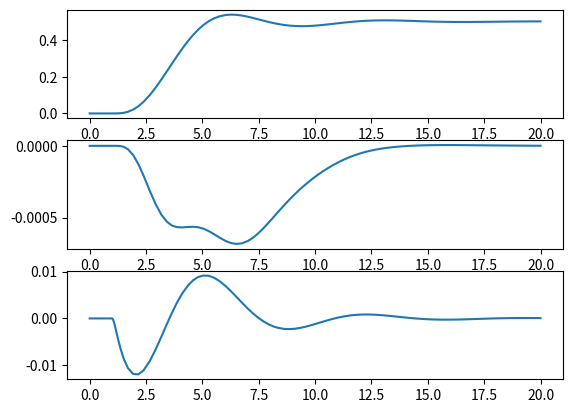

This figure's Python source:
from math import sin, cos
from scipy.integrate import solve_ivp
import matplotlib.pyplot as plt


# Constants
g     = 9.81    # Gravitational acceleration (m/s^2)
m     = 0.18    # Mass (kg)
Ixx   = 0.00025 # Mass moment of inertia (kg*m^2)
L     = 0.086   # Arm length (m)


# Returns the desired position, velocity, and acceleration at a given time.
# Trajectory is a step (y changes from 0 to 0.5 at t=1)
#
# t     : Time (seconds), scalar
# return: Desired position & velocity & acceleration, y, z, vy, vz, ay, az
def trajectory(t):
    if t < 1:
        y = 0
    else:
        y = 0.5
    z = 0
    vy = 0
    vz = 0
    ay = 0
    az = 0

    return y, z, vy, vz, ay, az


# Returns force and moment to achieve desired state given current state.
# Calculates using PD controller.
#
# x     : Current state, [y, z, phi, vy, vz, phidot]
# y_des : desired y
# z_des : desired z
# vy_des: desired y velocity
# vz_des: desired z velocity
# ay_des: desired y acceleration
# az_des: desired z acceleration
# return: Force and moment to achieve desired state
def controller(x, y_des, z_des, vy_des, vz_des, ay_des, az_des):
    Kp_y   = 0.4
    Kv_y   = 1.0
    Kp_z   = 0.4
    Kv_z   = 1.0
    Kp_phi = 18
    Kv_phi = 15
    
    phi_c = -1/g * (ay_des + Kv_y * (vy_des - x[3]) + Kp_y * (y_des - x[0]))
    F = m * (g + az_des + Kv_z * (vz_des - x[4]) + Kp_z * (z_des - x[1]))
    M = Ixx * (Kv_phi * (-x[5]) + Kp_phi * (phi_c - x[2]))

    return F, M


# Limit force and moment to prevent saturating the motor
# Clamp F and M such that u1 and u2 are between 0 and 1.7658
#
#    u1      u2
#  _____    _____
#    |________|
#
# F = u1 + u2
# M = (u2 - u1)*L
def clamp(F, M):
    u1 = 0.5*(F - M/L)
    u2 = 0.5*(F + M/L)
    
    if u1 < 0 or u1 > 1.7658 or u2 < 0 or u2 > 1.7658:
        print(f'motor saturation {u1} {u2}')
    
    u1_clamped = min(max(0, u1), 1.7658)
    u2_clamped = min(max(0, u2), 1.7658)
    F_clamped = u1_clamped + u2_clamped
    M_clamped = (u2_clamped - u1_clamped) * L

    return F_clamped, M_clamped


# Equation of motion
# dx/dt = f(t, x)
#
# t     : Current time (seconds), scalar
# x     : Current state, [y, z, phi, vy, vz, phidot]
# return: First derivative of state, [vy, vz, phidot, ay, az, phidotdot]
def xdot(t, x):
    y_des, z_des, vy_des, vz_des, ay_des, az_des = trajectory(t)
    F, M = controller(x, y_des, z_des, vy_des, vz_des, ay_des, az_des)
    F_clamped, M_clamped = clamp(F, M)

    # First derivative, xdot = [vy, vz, phidot, ay, az, phidotdot]
    return [x[3],
            x[4],
            x[5],
            -F_clamped * sin(x[2]) / m,
            F_clamped * cos(x[2]) / m - g,
            M_clamped / Ixx]


x0     = [0, 0, 0, 0, 0, 0] # Initial state [y0, z0, phi0, vy0, vz0, phidot0]
t_span = [0, 20]            # Simulation time (seconds) [from, to]


# Solve for the states, x(t) = [y(t), z(t), phi(t), vy(t), vz(t), phidot(t)]
sol = solve_ivp(xdot, t_span, x0)


# Plot
fig, axs = plt.subplots(3)
axs[0].plot(sol.t, sol.y[0]) # y   vs t
axs[1].plot(sol.t, sol.y[1]) # z   vs t
axs[2].plot(sol.t, sol.y[2]) # phi vs t
plt.show()